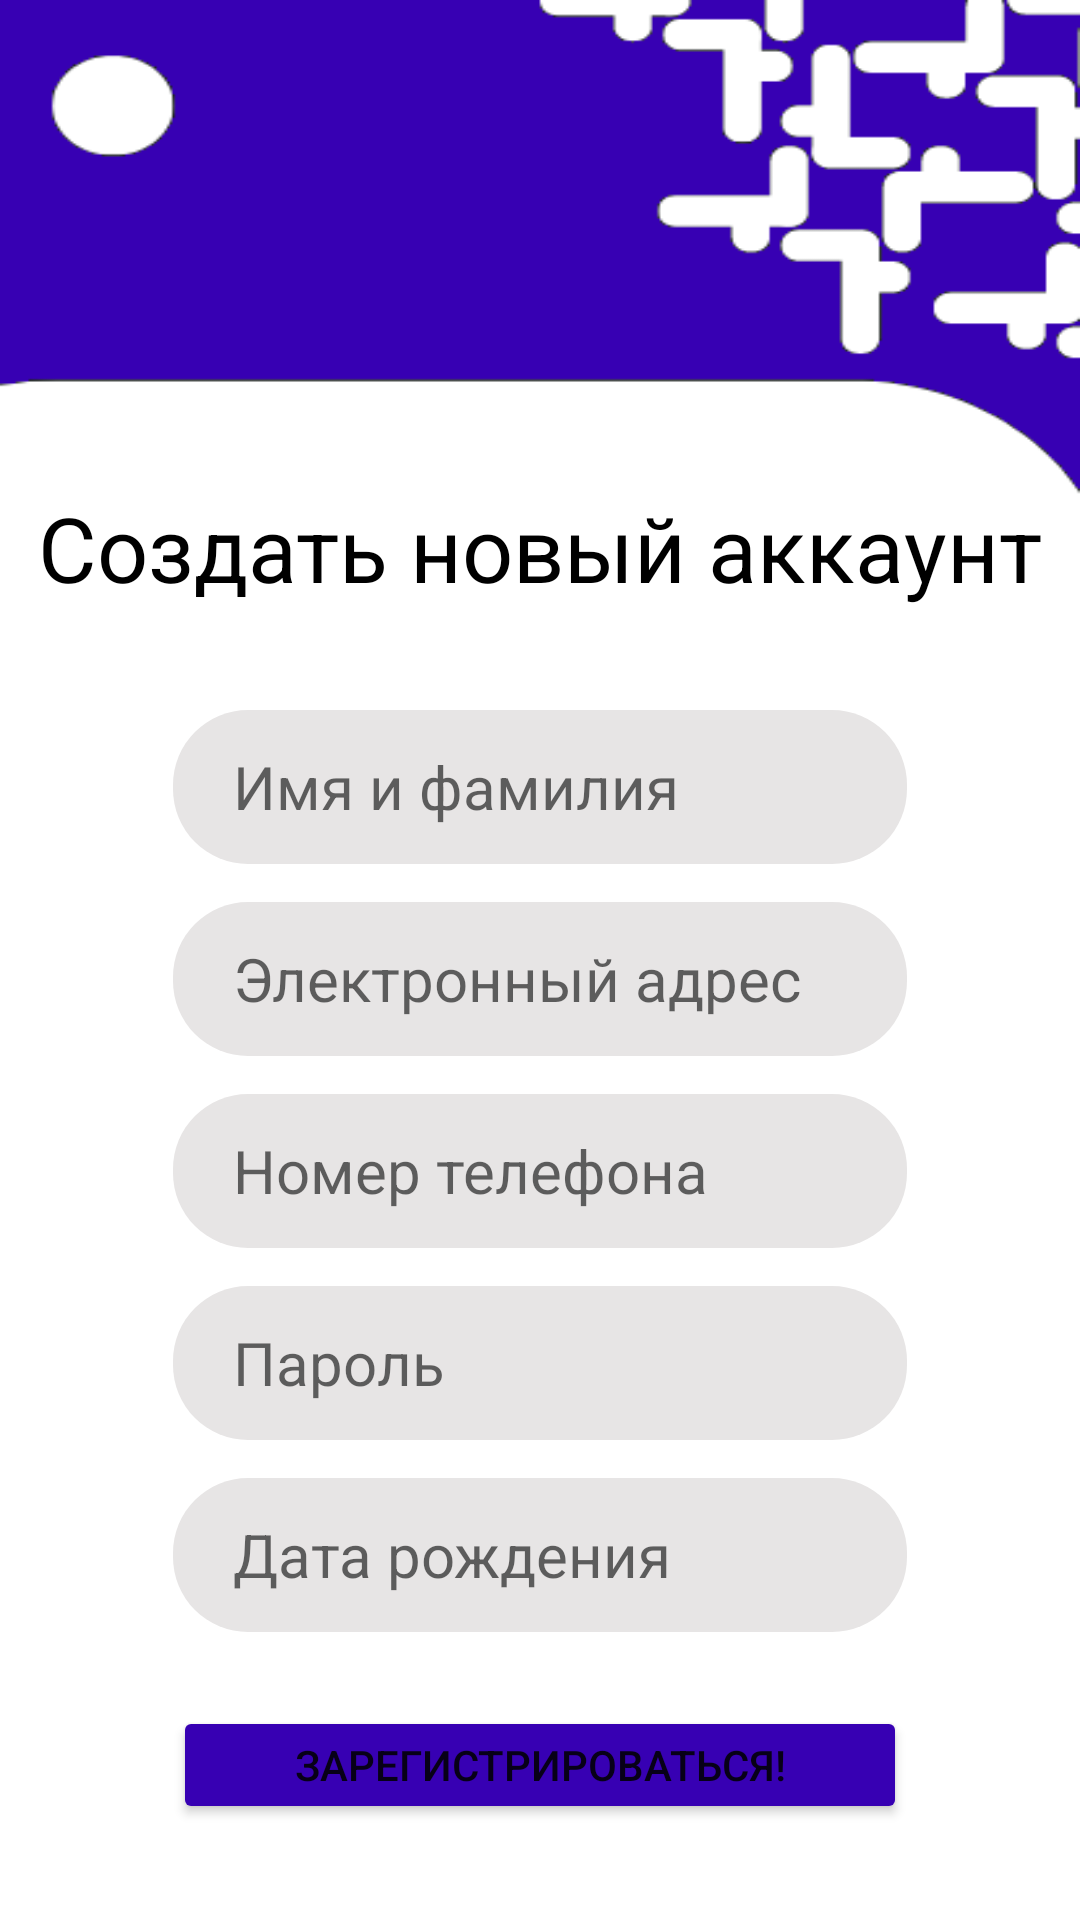

Produce the Android XML layout that renders to this screen, including the resource entries it uses.
<!-- AndroidManifest.xml: application theme Theme.TechnicStoreApp -->
<!-- res/layout/fragment_sign_up.xml -->
<?xml version="1.0" encoding="utf-8"?>
<androidx.constraintlayout.widget.ConstraintLayout xmlns:android="http://schemas.android.com/apk/res/android"
    xmlns:app="http://schemas.android.com/apk/res-auto"
    xmlns:tools="http://schemas.android.com/tools"
    android:layout_width="match_parent"
    android:layout_height="match_parent"
    android:background="@drawable/ic_sign_up">

    <TextView
        android:id="@+id/create_new_account"
        android:layout_width="wrap_content"
        android:layout_height="wrap_content"
        android:text="@string/create_new_account"
        android:textColor="@color/black"
        android:textSize="30sp"
        app:layout_constraintBottom_toBottomOf="@id/guideline30"
        app:layout_constraintEnd_toEndOf="parent"
        app:layout_constraintStart_toStartOf="parent"
        app:layout_constraintTop_toTopOf="@id/guideline31" />

    <EditText
        android:id="@+id/name"
        android:layout_width="0dp"
        android:layout_height="0dp"
        android:background="@drawable/bg_login_edittext"
        android:hint="@string/name"
        android:inputType="textAutoComplete"
        android:maxLines="1"
        android:paddingStart="20dp"
        android:textSize="20sp"
        app:layout_constraintBottom_toBottomOf="@+id/guideline32"
        app:layout_constraintEnd_toEndOf="@id/guideline26"
        app:layout_constraintStart_toStartOf="@id/guideline25"
        app:layout_constraintTop_toTopOf="@id/guideline30"
        tools:ignore="RtlSymmetry,TextFields" />

    <EditText
        android:id="@+id/email"
        android:layout_width="0dp"
        android:layout_height="0dp"
        android:background="@drawable/bg_login_edittext"
        android:hint="@string/email"
        android:inputType="textEmailAddress"
        android:maxLines="1"
        android:paddingStart="20dp"
        android:textSize="20sp"
        app:layout_constraintBottom_toBottomOf="@id/guideline33"
        app:layout_constraintEnd_toEndOf="@id/guideline26"
        app:layout_constraintStart_toStartOf="@id/guideline25"
        app:layout_constraintTop_toTopOf="@id/guideline27"
        tools:ignore="RtlSymmetry,TextFields" />

    <EditText
        android:id="@+id/phone"
        android:layout_width="0dp"
        android:layout_height="0dp"
        android:background="@drawable/bg_login_edittext"
        android:hint="@string/phone_number"
        android:inputType="phone"
        android:maxLines="1"
        android:paddingStart="20dp"
        android:textSize="20sp"
        app:layout_constraintBottom_toBottomOf="@id/guideline35"
        app:layout_constraintEnd_toEndOf="@id/guideline26"
        app:layout_constraintStart_toStartOf="@id/guideline25"
        app:layout_constraintTop_toTopOf="@id/guideline34"
        tools:ignore="RtlSymmetry,TextFields" />

    <EditText
        android:id="@+id/password_reg"
        android:layout_width="0dp"
        android:layout_height="0dp"
        android:background="@drawable/bg_login_edittext"
        android:hint="@string/password"
        android:inputType="textPassword"
        android:maxLines="1"
        android:paddingStart="20dp"
        android:textSize="20sp"
        app:layout_constraintBottom_toBottomOf="@id/guideline37"
        app:layout_constraintEnd_toEndOf="@id/guideline26"
        app:layout_constraintStart_toStartOf="@id/guideline25"
        app:layout_constraintTop_toTopOf="@id/guideline36"
        tools:ignore="RtlSymmetry,TextFields" />

    <EditText
        android:id="@+id/date_of_birth"
        android:layout_width="0dp"
        android:layout_height="0dp"
        android:background="@drawable/bg_login_edittext"
        android:hint="@string/date_of_birth"
        android:inputType="phone"
        android:maxLines="1"
        android:paddingStart="20dp"
        android:textSize="20sp"
        app:layout_constraintBottom_toBottomOf="@id/guideline39"
        app:layout_constraintEnd_toEndOf="@id/guideline26"
        app:layout_constraintStart_toStartOf="@id/guideline25"
        app:layout_constraintTop_toTopOf="@id/guideline38"
        tools:ignore="RtlSymmetry,TextFields" />

    <Button
        android:id="@+id/register_btn"
        android:layout_width="0dp"
        android:layout_height="0dp"
        android:layout_marginTop="12dp"
        app:cornerRadius="10dp"
        android:text="@string/register"
        android:backgroundTint="@color/purple_700"
        app:layout_constraintEnd_toEndOf="@id/guideline26"
        app:layout_constraintStart_toStartOf="@id/guideline25"
        app:layout_constraintTop_toTopOf="@id/guideline40"
        app:layout_constraintBottom_toBottomOf="@id/guideline41"/>

    <ImageView
        android:id="@+id/back_register"
        android:layout_width="0dp"
        android:layout_height="0dp"
        app:layout_constraintStart_toStartOf="@id/guideline42"
        app:layout_constraintTop_toTopOf="@id/guideline43"
        app:layout_constraintBottom_toBottomOf="@id/guideline44"
        app:layout_constraintEnd_toEndOf="@id/guideline25"
        android:src="@drawable/ic_back_black"/>

    <androidx.constraintlayout.widget.Guideline
        android:id="@+id/guideline30"
        android:layout_width="wrap_content"
        android:layout_height="wrap_content"
        android:orientation="horizontal"
        app:layout_constraintGuide_percent="0.37" />

    <androidx.constraintlayout.widget.Guideline
        android:id="@+id/guideline31"
        android:layout_width="wrap_content"
        android:layout_height="wrap_content"
        android:orientation="horizontal"
        app:layout_constraintGuide_percent="0.2" />

    <androidx.constraintlayout.widget.Guideline
        android:id="@+id/guideline32"
        android:layout_width="wrap_content"
        android:layout_height="wrap_content"
        android:orientation="horizontal"
        app:layout_constraintGuide_percent="0.45" />

    <androidx.constraintlayout.widget.Guideline
        android:id="@+id/guideline33"
        android:layout_width="wrap_content"
        android:layout_height="wrap_content"
        android:orientation="horizontal"
        app:layout_constraintGuide_percent="0.55" />

    <androidx.constraintlayout.widget.Guideline
        android:id="@+id/guideline25"
        android:layout_width="wrap_content"
        android:layout_height="wrap_content"
        android:orientation="vertical"
        app:layout_constraintGuide_percent="0.16" />

    <androidx.constraintlayout.widget.Guideline
        android:id="@+id/guideline27"
        android:layout_width="wrap_content"
        android:layout_height="wrap_content"
        android:orientation="horizontal"
        app:layout_constraintGuide_percent="0.47" />

    <androidx.constraintlayout.widget.Guideline
        android:id="@+id/guideline26"
        android:layout_width="wrap_content"
        android:layout_height="wrap_content"
        android:orientation="vertical"
        app:layout_constraintGuide_percent="0.84" />

    <androidx.constraintlayout.widget.Guideline
        android:id="@+id/guideline34"
        android:layout_width="wrap_content"
        android:layout_height="wrap_content"
        android:orientation="horizontal"
        app:layout_constraintGuide_percent="0.57" />

    <androidx.constraintlayout.widget.Guideline
        android:id="@+id/guideline35"
        android:layout_width="wrap_content"
        android:layout_height="wrap_content"
        android:orientation="horizontal"
        app:layout_constraintGuide_percent="0.65" />

    <androidx.constraintlayout.widget.Guideline
        android:id="@+id/guideline36"
        android:layout_width="wrap_content"
        android:layout_height="wrap_content"
        android:orientation="horizontal"
        app:layout_constraintGuide_percent="0.67" />

    <androidx.constraintlayout.widget.Guideline
        android:id="@+id/guideline37"
        android:layout_width="wrap_content"
        android:layout_height="wrap_content"
        android:orientation="horizontal"
        app:layout_constraintGuide_percent="0.75" />

    <androidx.constraintlayout.widget.Guideline
        android:id="@+id/guideline38"
        android:layout_width="wrap_content"
        android:layout_height="wrap_content"
        android:orientation="horizontal"
        app:layout_constraintGuide_percent="0.77" />

    <androidx.constraintlayout.widget.Guideline
        android:id="@+id/guideline39"
        android:layout_width="wrap_content"
        android:layout_height="wrap_content"
        android:orientation="horizontal"
        app:layout_constraintGuide_percent="0.85" />

    <androidx.constraintlayout.widget.Guideline
        android:id="@+id/guideline40"
        android:layout_width="wrap_content"
        android:layout_height="wrap_content"
        android:orientation="horizontal"
        app:layout_constraintGuide_percent="0.87" />

    <androidx.constraintlayout.widget.Guideline
        android:id="@+id/guideline41"
        android:layout_width="wrap_content"
        android:layout_height="wrap_content"
        android:orientation="horizontal"
        app:layout_constraintGuide_percent="0.95" />

    <androidx.constraintlayout.widget.Guideline
        android:id="@+id/guideline42"
        android:layout_width="wrap_content"
        android:layout_height="wrap_content"
        android:orientation="vertical"
        app:layout_constraintGuide_percent="0.05" />

    <androidx.constraintlayout.widget.Guideline
        android:id="@+id/guideline43"
        android:layout_width="wrap_content"
        android:layout_height="wrap_content"
        android:orientation="horizontal"
        app:layout_constraintGuide_percent="0.03" />

    <androidx.constraintlayout.widget.Guideline
        android:id="@+id/guideline44"
        android:layout_width="wrap_content"
        android:layout_height="wrap_content"
        android:orientation="horizontal"
        app:layout_constraintGuide_percent="0.08" />

    <ProgressBar
        android:id="@+id/progress_bar_register"
        android:layout_width="wrap_content"
        android:layout_height="wrap_content"
        android:indeterminateTint="@color/purple_700"
        android:visibility="invisible"
        app:layout_constraintStart_toStartOf="parent"
        app:layout_constraintEnd_toEndOf="parent"
        app:layout_constraintTop_toTopOf="parent"
        app:layout_constraintBottom_toBottomOf="parent"/>

    <androidx.constraintlayout.widget.Group
        android:id="@+id/register_group"
        android:layout_width="wrap_content"
        android:layout_height="wrap_content"
        app:constraint_referenced_ids="phone, date_of_birth, name, password_reg, register_btn, email, create_new_account"/>

</androidx.constraintlayout.widget.ConstraintLayout>
<!-- resources referenced by this layout -->
<resources>
  <color name="black">#FF000000</color>
  <color name="purple_700">#FF3700B3</color>
  <!-- drawable bg_login_edittext (drawable) -->
  <?xml version="1.0" encoding="utf-8"?>
  <shape xmlns:android="http://schemas.android.com/apk/res/android"
      android:shape="rectangle" android:padding="10dp">
      <solid android:color="@color/gray"/>
      <corners
          android:radius="25dp"/>
  </shape>
  <!-- drawable ic_sign_up: png bitmap (drawable, 11731 bytes) -->
  <string name="create_new_account">Создать новый аккаунт</string>
  <string name="date_of_birth">Дата рождения</string>
  <string name="email">Электронный адрес</string>
  <string name="name">Имя и фамилия</string>
  <string name="password">Пароль</string>
  <string name="phone_number">Номер телефона</string>
  <string name="register">Зарегистрироваться!</string>
  <style name="Theme.TechnicStoreApp" parent="Theme.MaterialComponents.DayNight.NoActionBar">
          
          <item name="colorPrimary">@color/purple_500</item>
          <item name="colorPrimaryVariant">@color/purple_700</item>
          <item name="colorOnPrimary">@color/white</item>
          
          <item name="colorSecondary">@color/teal_200</item>
          <item name="colorSecondaryVariant">@color/teal_700</item>
          <item name="colorOnSecondary">@color/black</item>
          
          <item name="android:statusBarColor">?attr/colorPrimaryVariant</item>
          
      </style>
  <color name="gray">#E7E5E5</color>
  <color name="purple_500">#FF6200EE</color>
  <color name="white">#FFFFFFFF</color>
  <color name="teal_200">#FF03DAC5</color>
  <color name="teal_700">#FF018786</color>
</resources>
